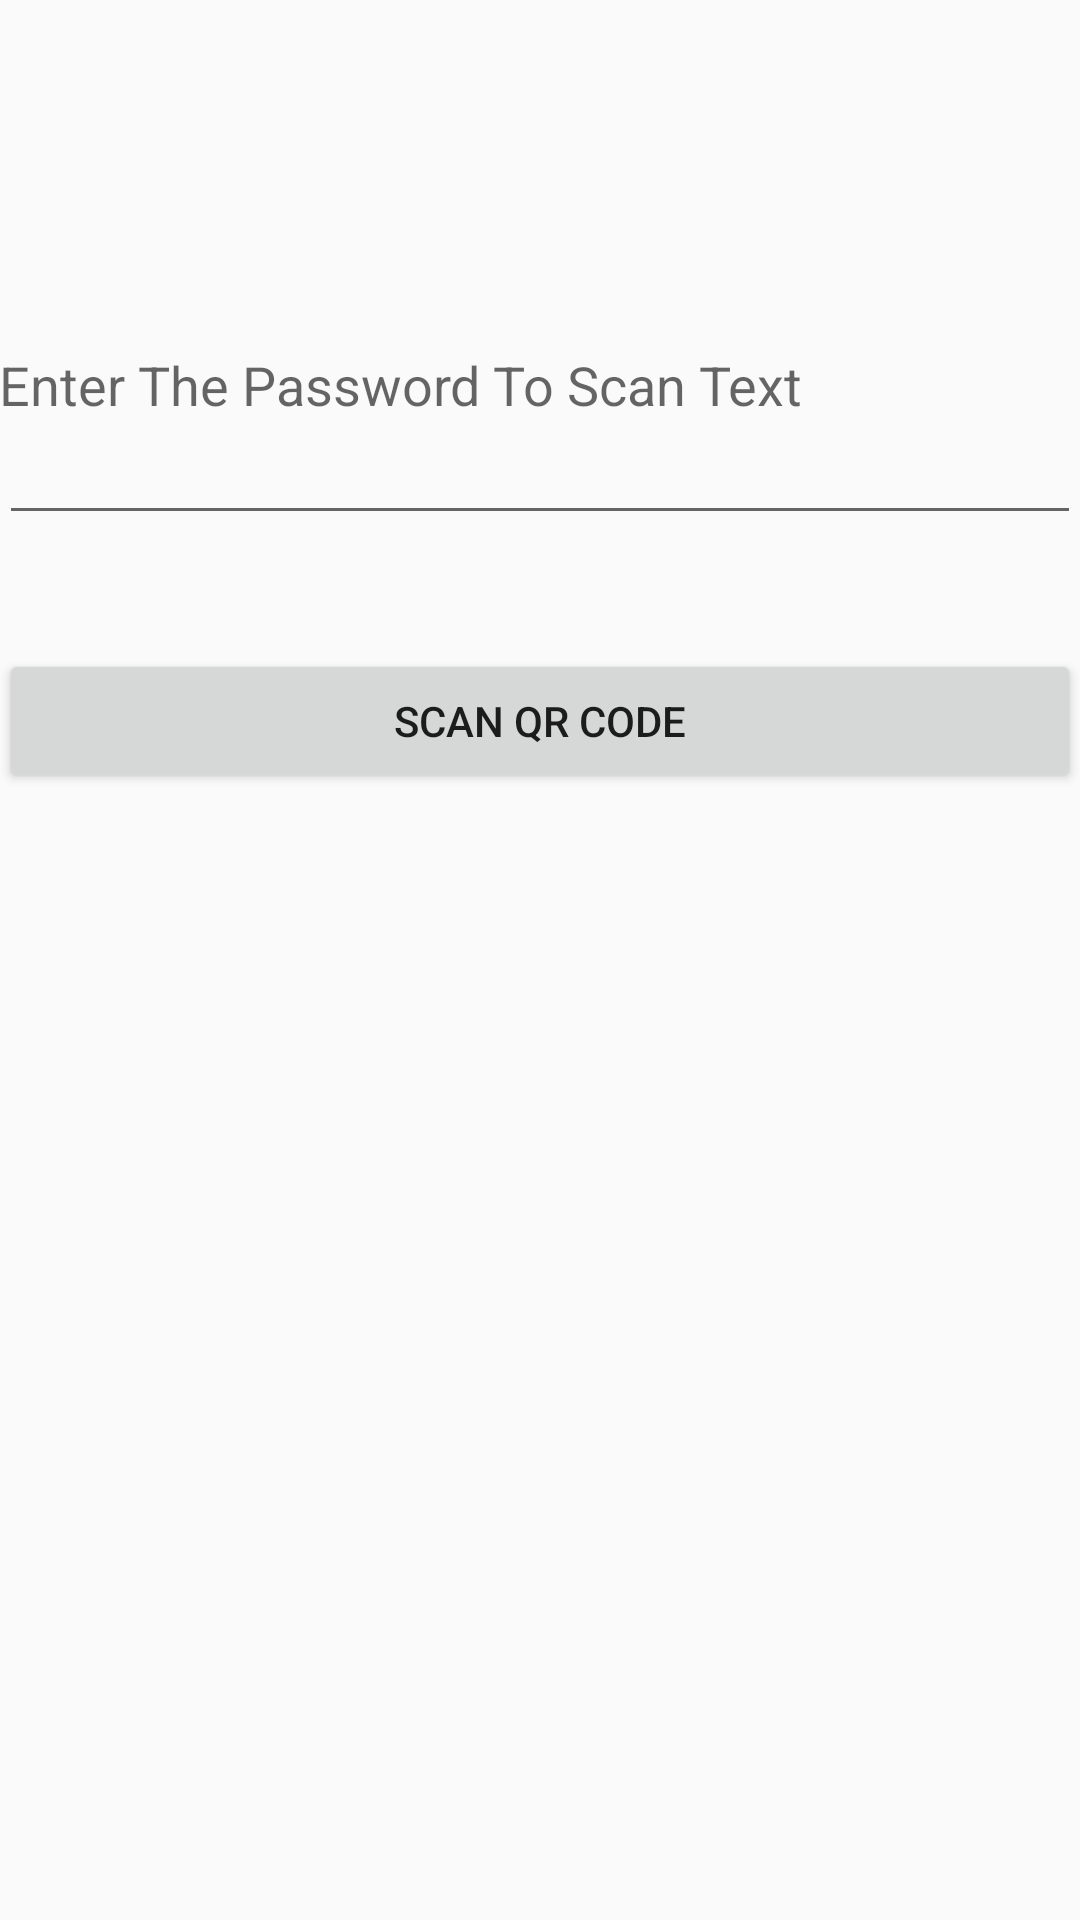

Produce the Android XML layout that renders to this screen, including the resource entries it uses.
<!-- AndroidManifest.xml: application theme AppTheme -->
<!-- res/layout/activity_main.xml -->
<RelativeLayout xmlns:android="http://schemas.android.com/apk/res/android"
    xmlns:tools="http://schemas.android.com/tools" android:layout_width="match_parent"
    android:layout_height="match_parent" android:paddingLeft="@dimen/activity_horizontal_margin"
    android:paddingRight="@dimen/activity_horizontal_margin"
    android:paddingTop="@dimen/activity_vertical_margin"
    android:paddingBottom="@dimen/activity_vertical_margin" tools:context=".MainActivity">

    <Button
        android:layout_width="wrap_content"
        android:layout_height="wrap_content"
        android:text="Scan Qr Code"
        android:id="@+id/button"
        android:layout_marginTop="38dp"
        android:layout_below="@+id/editText"
        android:layout_alignParentLeft="true"
        android:layout_alignParentStart="true"
        android:layout_alignParentRight="true"
        android:layout_alignParentEnd="true"
        android:enabled="true" />

    <EditText
        android:layout_width="wrap_content"
        android:layout_height="wrap_content"
        android:inputType="textPassword"
        android:ems="10"
        android:id="@+id/editText"
        android:layout_alignParentTop="true"
        android:layout_alignParentLeft="true"
        android:layout_alignParentStart="true"
        android:layout_marginTop="137dp"
        android:layout_alignParentRight="true"
        android:layout_alignParentEnd="true"
        android:enabled="true" />

    <TextView
        android:layout_width="wrap_content"
        android:layout_height="wrap_content"
        android:textAppearance="?android:attr/textAppearanceMedium"
        android:text="Enter The Password To Scan Text"
        android:id="@+id/textView"
        android:layout_alignBottom="@+id/editText"
        android:layout_alignParentLeft="true"
        android:layout_alignParentStart="true"
        android:layout_marginBottom="38dp" />

    <Button
        android:layout_width="wrap_content"
        android:layout_height="wrap_content"
        android:text="Check Server Connection"
        android:id="@+id/conChecker"
        android:layout_below="@+id/button"
        android:layout_alignParentLeft="true"
        android:layout_alignParentStart="true"
        android:layout_marginTop="36dp"
        android:layout_alignParentRight="true"
        android:layout_alignParentEnd="true"
        android:visibility="invisible" />

</RelativeLayout>
<!-- resources referenced by this layout -->
<resources>
  <style name="AppTheme" parent="Theme.AppCompat.Light">
          
      </style>
</resources>
